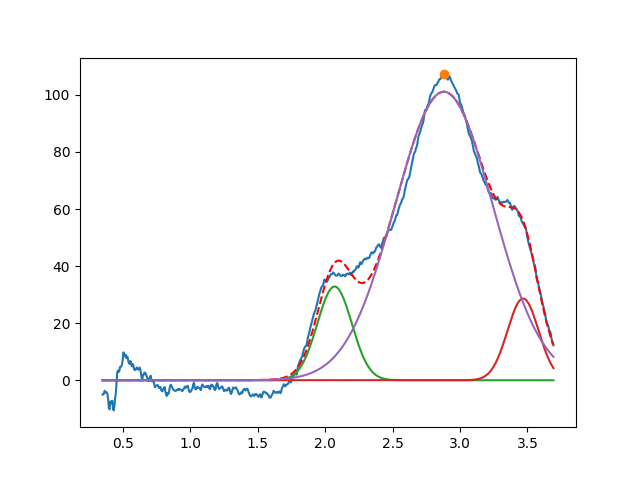

Source data for this figure (header and first rows):
2.070048328657659642e+00, 3.285250195058933542e+01, 2.999999999999999334e-01, 9.999999999999998890e-01
3.467431098440477921e+00, 2.863641633811281650e+01, 2.717442188386858248e-01, 9.999999999999998890e-01
2.880478921121723435e+00, 1.011019250110924332e+02, 8.536256614919732755e-01, 9.999999999999998890e-01
